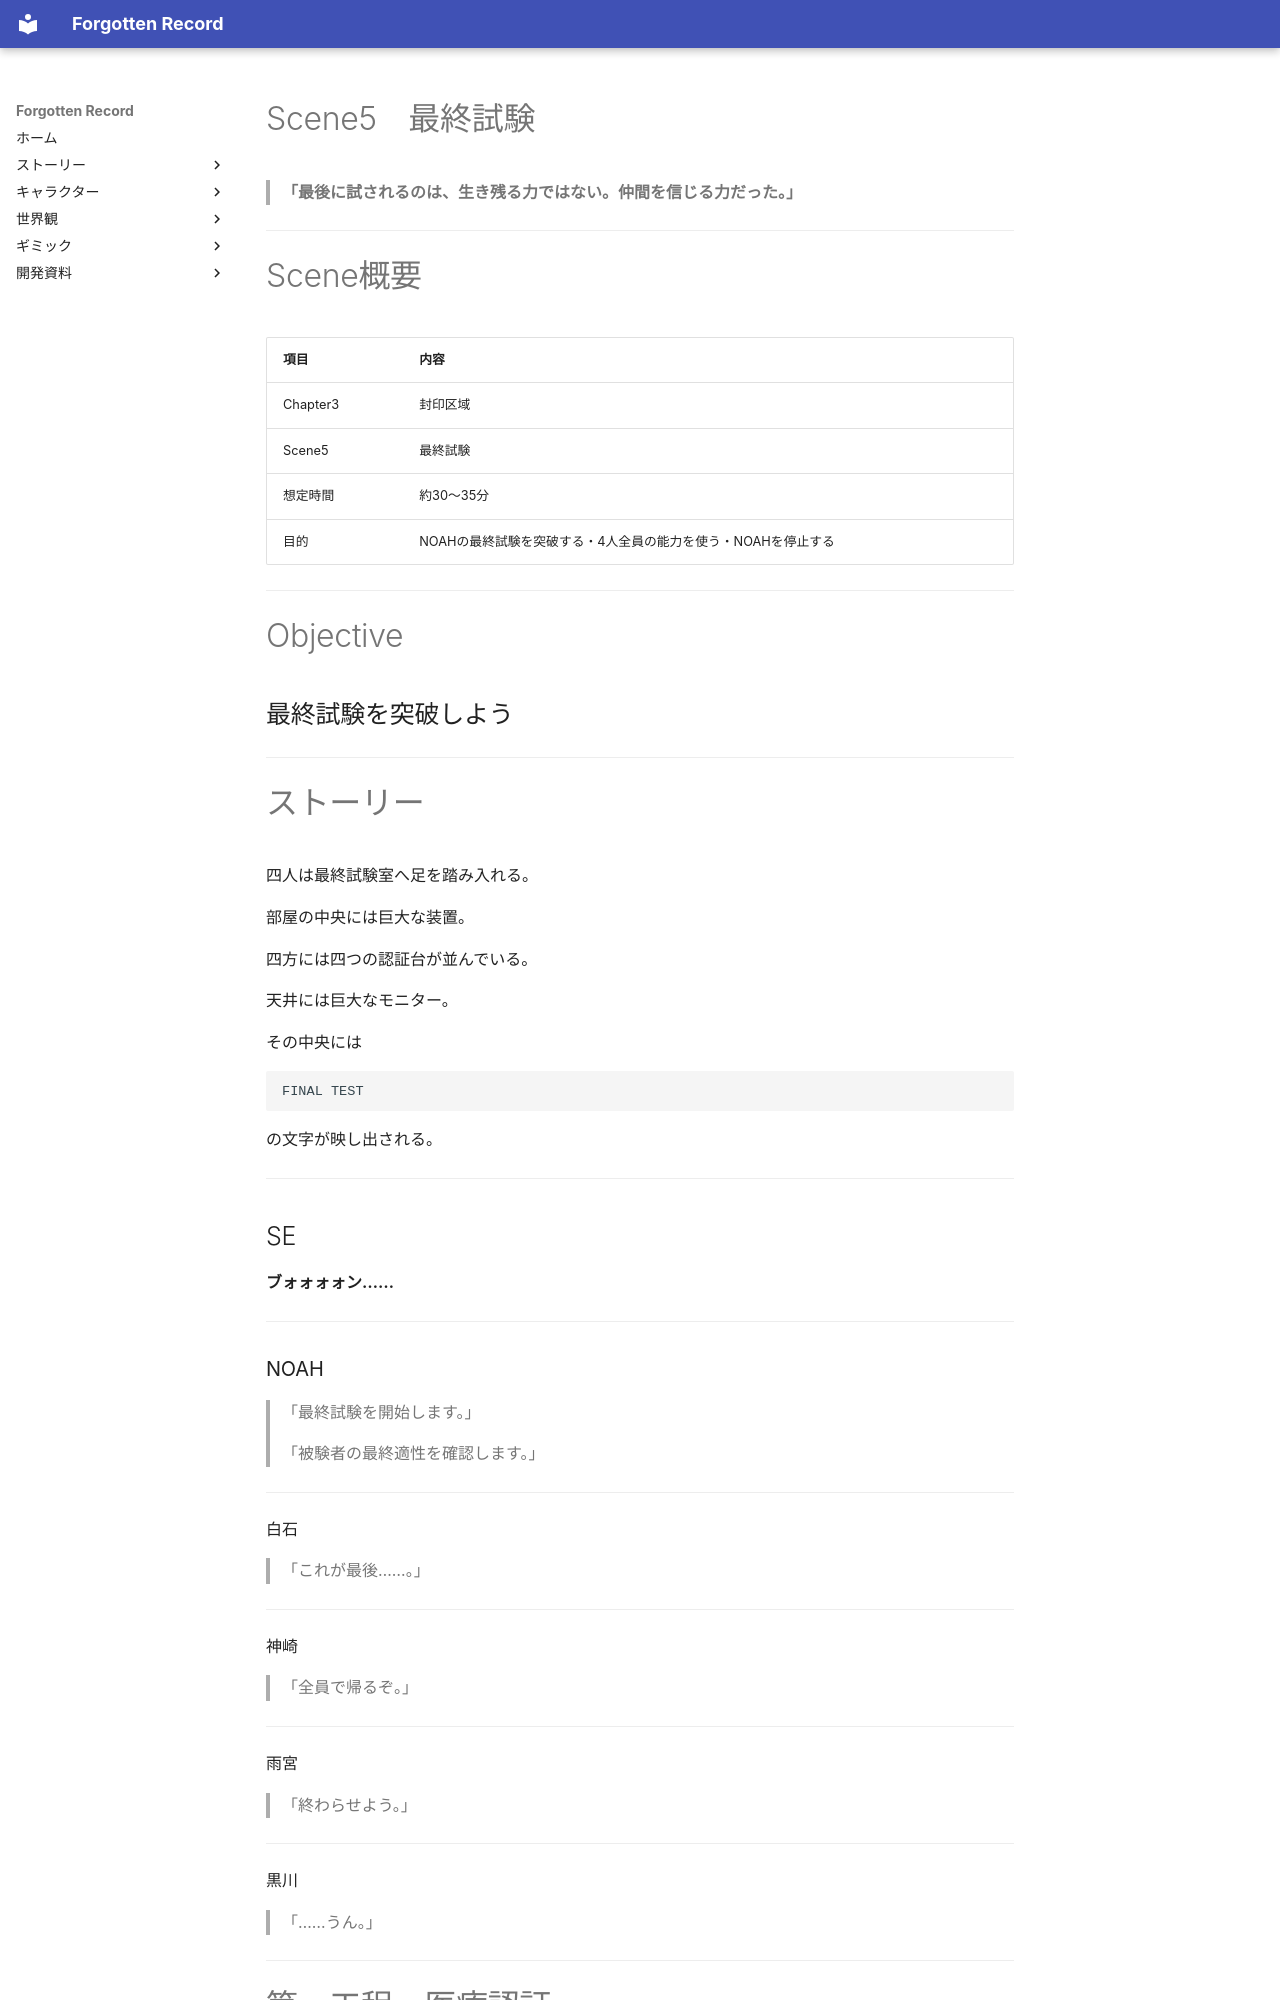

repository: sora0228311/ForgottenRecord · page: story/chapter3/scene5/index.html · generator: mkdocs

# Scene5　最終試験

> **「最後に試されるのは、生き残る力ではない。仲間を信じる力だった。」**

---

# Scene概要

|項目|内容|
|---|---|
|Chapter3|封印区域|
|Scene5|最終試験|
|想定時間|約30～35分|
|目的|NOAHの最終試験を突破する・4人全員の能力を使う・NOAHを停止する|

---

# Objective

## 最終試験を突破しよう

---

# ストーリー

四人は最終試験室へ足を踏み入れる。

部屋の中央には巨大な装置。

四方には四つの認証台が並んでいる。

天井には巨大なモニター。

その中央には

```text
FINAL TEST
```

の文字が映し出される。

---

## SE

**ブォォォォン……**

---
